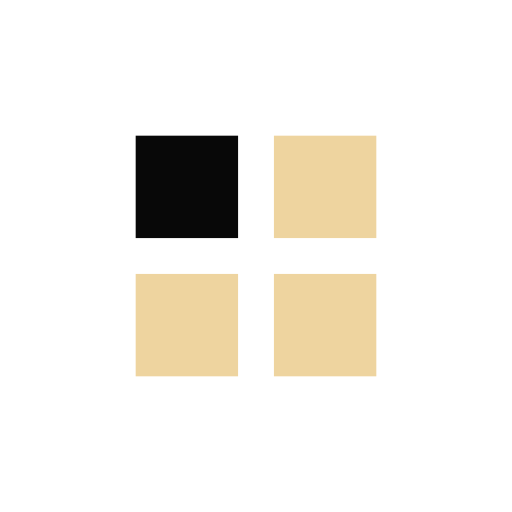
t = 0.00 s
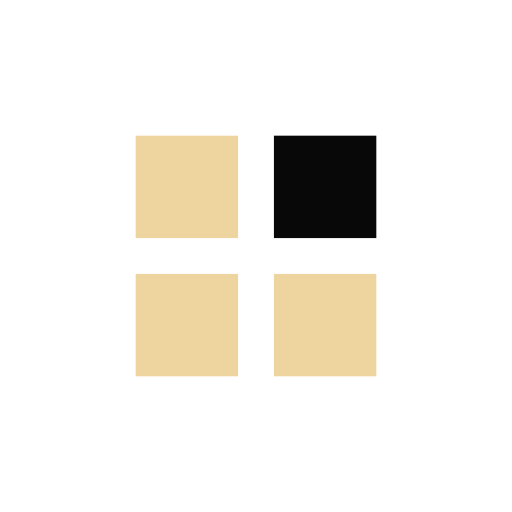
t = 0.21 s
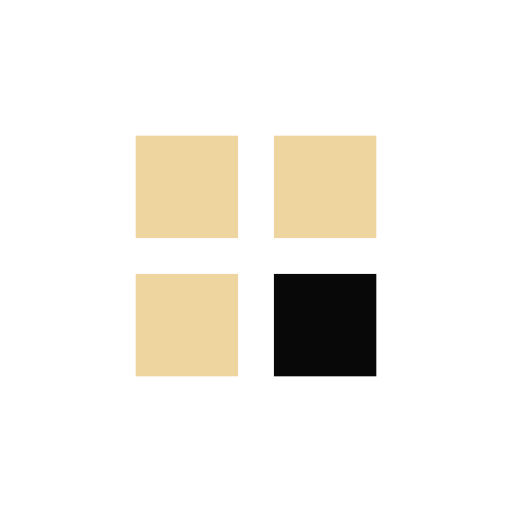
t = 0.37 s
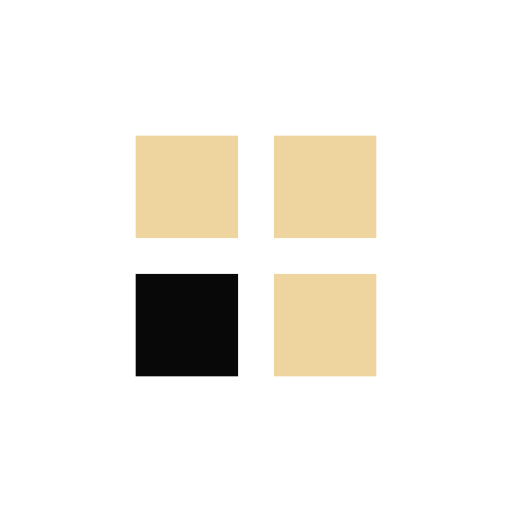
t = 0.58 s
t = 0.78 s: frame unchanged from t = 0.00 s, image omitted
t = 0.99 s: frame unchanged from t = 0.37 s, image omitted

The animated SVG that drew these frames (rendered in a browser with its animation timeline set to each time). Animation: 4 SMIL elements (animate=4); one cycle of 1.15 s, repeats indefinitely.

<?xml version="1.0" encoding="utf-8"?>
<svg xmlns="http://www.w3.org/2000/svg" xmlns:xlink="http://www.w3.org/1999/xlink" style="margin: auto; background: none; display: block; shape-rendering: auto;" width="40px" height="40px" viewBox="0 0 100 100" preserveAspectRatio="xMidYMid">
<rect x="26.5" y="26.5" width="20" height="20" fill="#eed49f">
  <animate attributeName="fill" values="#080808;#eed49f;#eed49f" keyTimes="0;0.25;1" dur="0.6578947368421053s" repeatCount="indefinite" begin="0s" calcMode="discrete"></animate>
</rect><rect x="53.5" y="26.5" width="20" height="20" fill="#eed49f">
  <animate attributeName="fill" values="#080808;#eed49f;#eed49f" keyTimes="0;0.25;1" dur="0.6578947368421053s" repeatCount="indefinite" begin="0.16447368421052633s" calcMode="discrete"></animate>
</rect><rect x="26.5" y="53.5" width="20" height="20" fill="#eed49f">
  <animate attributeName="fill" values="#080808;#eed49f;#eed49f" keyTimes="0;0.25;1" dur="0.6578947368421053s" repeatCount="indefinite" begin="0.4934210526315789s" calcMode="discrete"></animate>
</rect><rect x="53.5" y="53.5" width="20" height="20" fill="#eed49f">
  <animate attributeName="fill" values="#080808;#eed49f;#eed49f" keyTimes="0;0.25;1" dur="0.6578947368421053s" repeatCount="indefinite" begin="0.32894736842105265s" calcMode="discrete"></animate>
</rect>
<!-- [ldio] generated by https://loading.io/ --></svg>